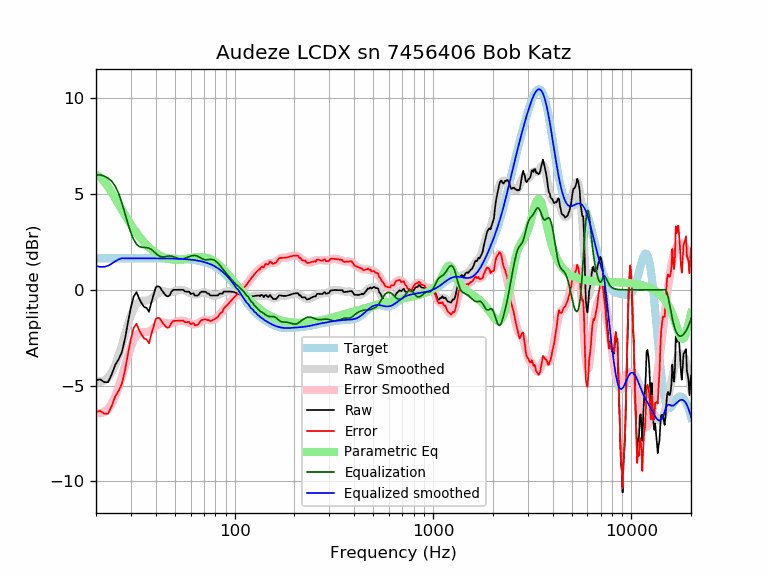

Data behind this chart, as committed beside it:
frequency, raw, error, smoothed, error_smoothed, equalization, parametric_eq, equalized_raw, equalized_smoothed, target
20, -4.72, -6.37, -4.77, -6.41, 6.00, 6.03, 1.28, 1.23, 1.65
21, -4.68, -6.32, -4.80, -6.45, 6.00, 5.88, 1.32, 1.20, 1.65
22, -4.82, -6.47, -4.74, -6.38, 5.94, 5.66, 1.12, 1.21, 1.65
23, -4.82, -6.47, -4.57, -6.22, 5.83, 5.39, 1.01, 1.26, 1.65
24, -4.42, -6.07, -4.31, -5.96, 5.68, 5.09, 1.26, 1.36, 1.65
25, -3.92, -5.57, -3.93, -5.57, 5.42, 4.78, 1.50, 1.49, 1.65
26, -3.63, -5.28, -3.44, -5.09, 5.03, 4.48, 1.40, 1.59, 1.65
27, -3.26, -4.91, -2.90, -4.54, 4.54, 4.18, 1.28, 1.65, 1.65
28, -2.56, -4.21, -2.33, -3.97, 3.97, 3.91, 1.41, 1.65, 1.65
29, -1.68, -3.33, -1.79, -3.44, 3.44, 3.65, 1.75, 1.65, 1.65
30, -0.91, -2.56, -1.33, -2.97, 2.97, 3.40, 2.06, 1.65, 1.65
31, -0.34, -1.98, -0.97, -2.62, 2.62, 3.18, 2.28, 1.65, 1.65
32, -0.12, -1.77, -0.74, -2.39, 2.39, 2.98, 2.26, 1.65, 1.65
33, -0.46, -2.10, -0.62, -2.26, 2.26, 2.79, 1.81, 1.65, 1.65
34, -0.71, -2.36, -0.57, -2.22, 2.22, 2.63, 1.51, 1.65, 1.65
35, -0.90, -2.55, -0.57, -2.21, 2.21, 2.47, 1.31, 1.65, 1.65
36, -0.94, -2.59, -0.56, -2.21, 2.21, 2.34, 1.27, 1.65, 1.65
37, -1.15, -2.79, -0.53, -2.18, 2.18, 2.22, 1.03, 1.64, 1.64
38, -0.68, -2.32, -0.46, -2.11, 2.11, 2.11, 1.43, 1.64, 1.64
39, -0.27, -1.91, -0.37, -2.01, 2.01, 2.01, 1.75, 1.64, 1.64
40, 0.12, -1.52, -0.26, -1.91, 1.91, 1.93, 2.03, 1.64, 1.64
41, 0.19, -1.45, -0.17, -1.81, 1.81, 1.86, 2.00, 1.64, 1.64
42, 0.14, -1.50, -0.11, -1.75, 1.75, 1.80, 1.89, 1.64, 1.64
43, -0.04, -1.68, -0.08, -1.72, 1.72, 1.74, 1.68, 1.64, 1.64
44, -0.17, -1.81, -0.08, -1.72, 1.72, 1.70, 1.55, 1.64, 1.64
45, -0.30, -1.94, -0.10, -1.74, 1.74, 1.66, 1.44, 1.64, 1.64
46, -0.35, -1.98, -0.12, -1.76, 1.76, 1.63, 1.41, 1.64, 1.64
47, -0.29, -1.93, -0.13, -1.77, 1.77, 1.61, 1.47, 1.63, 1.63
48, -0.10, -1.73, -0.13, -1.76, 1.76, 1.59, 1.66, 1.63, 1.63
49, 0.00, -1.63, -0.10, -1.73, 1.73, 1.58, 1.74, 1.63, 1.63
50, 0.00, -1.62, -0.07, -1.70, 1.70, 1.57, 1.70, 1.63, 1.63
51, 0.00, -1.62, -0.04, -1.66, 1.66, 1.57, 1.66, 1.62, 1.62
52, 0.00, -1.62, -0.01, -1.63, 1.63, 1.57, 1.64, 1.62, 1.62
53, 0.00, -1.61, 0.00, -1.62, 1.62, 1.58, 1.62, 1.62, 1.62
54, 0.00, -1.61, -0.00, -1.61, 1.61, 1.58, 1.62, 1.61, 1.61
55, 0.00, -1.60, -0.02, -1.62, 1.62, 1.59, 1.63, 1.61, 1.61
56, -0.08, -1.68, -0.04, -1.64, 1.64, 1.60, 1.56, 1.60, 1.60
57, -0.10, -1.69, -0.07, -1.67, 1.67, 1.62, 1.57, 1.60, 1.60
58, -0.10, -1.69, -0.11, -1.70, 1.70, 1.63, 1.60, 1.59, 1.59
59, -0.10, -1.68, -0.15, -1.73, 1.73, 1.64, 1.63, 1.58, 1.58
60, -0.22, -1.79, -0.18, -1.76, 1.76, 1.66, 1.54, 1.58, 1.58
61, -0.20, -1.77, -0.21, -1.78, 1.78, 1.67, 1.58, 1.57, 1.57
62, -0.19, -1.74, -0.23, -1.79, 1.79, 1.68, 1.61, 1.56, 1.56
63, -0.30, -1.85, -0.24, -1.79, 1.79, 1.69, 1.49, 1.55, 1.55
64, -0.30, -1.84, -0.24, -1.78, 1.78, 1.70, 1.48, 1.54, 1.54
65, -0.30, -1.83, -0.23, -1.76, 1.76, 1.71, 1.45, 1.53, 1.53
66, -0.25, -1.76, -0.21, -1.72, 1.72, 1.71, 1.47, 1.51, 1.51
67, -0.15, -1.65, -0.18, -1.68, 1.68, 1.71, 1.53, 1.50, 1.50
68, -0.10, -1.58, -0.16, -1.64, 1.64, 1.71, 1.54, 1.49, 1.49
69, -0.10, -1.57, -0.14, -1.61, 1.61, 1.71, 1.51, 1.47, 1.47
70, -0.10, -1.55, -0.13, -1.58, 1.58, 1.70, 1.49, 1.45, 1.45
71, -0.10, -1.53, -0.13, -1.57, 1.57, 1.69, 1.47, 1.44, 1.44
72, -0.13, -1.55, -0.15, -1.57, 1.57, 1.68, 1.43, 1.42, 1.42
73, -0.20, -1.59, -0.18, -1.57, 1.57, 1.66, 1.37, 1.40, 1.40
74, -0.20, -1.57, -0.21, -1.58, 1.58, 1.64, 1.38, 1.37, 1.37
75, -0.28, -1.62, -0.24, -1.59, 1.59, 1.61, 1.31, 1.35, 1.35
76, -0.30, -1.62, -0.27, -1.59, 1.59, 1.59, 1.29, 1.32, 1.32
77, -0.30, -1.60, -0.29, -1.59, 1.59, 1.56, 1.29, 1.30, 1.30
78, -0.30, -1.57, -0.30, -1.57, 1.57, 1.52, 1.27, 1.27, 1.27
79, -0.30, -1.54, -0.31, -1.54, 1.54, 1.49, 1.25, 1.24, 1.24
... 553 more rows
